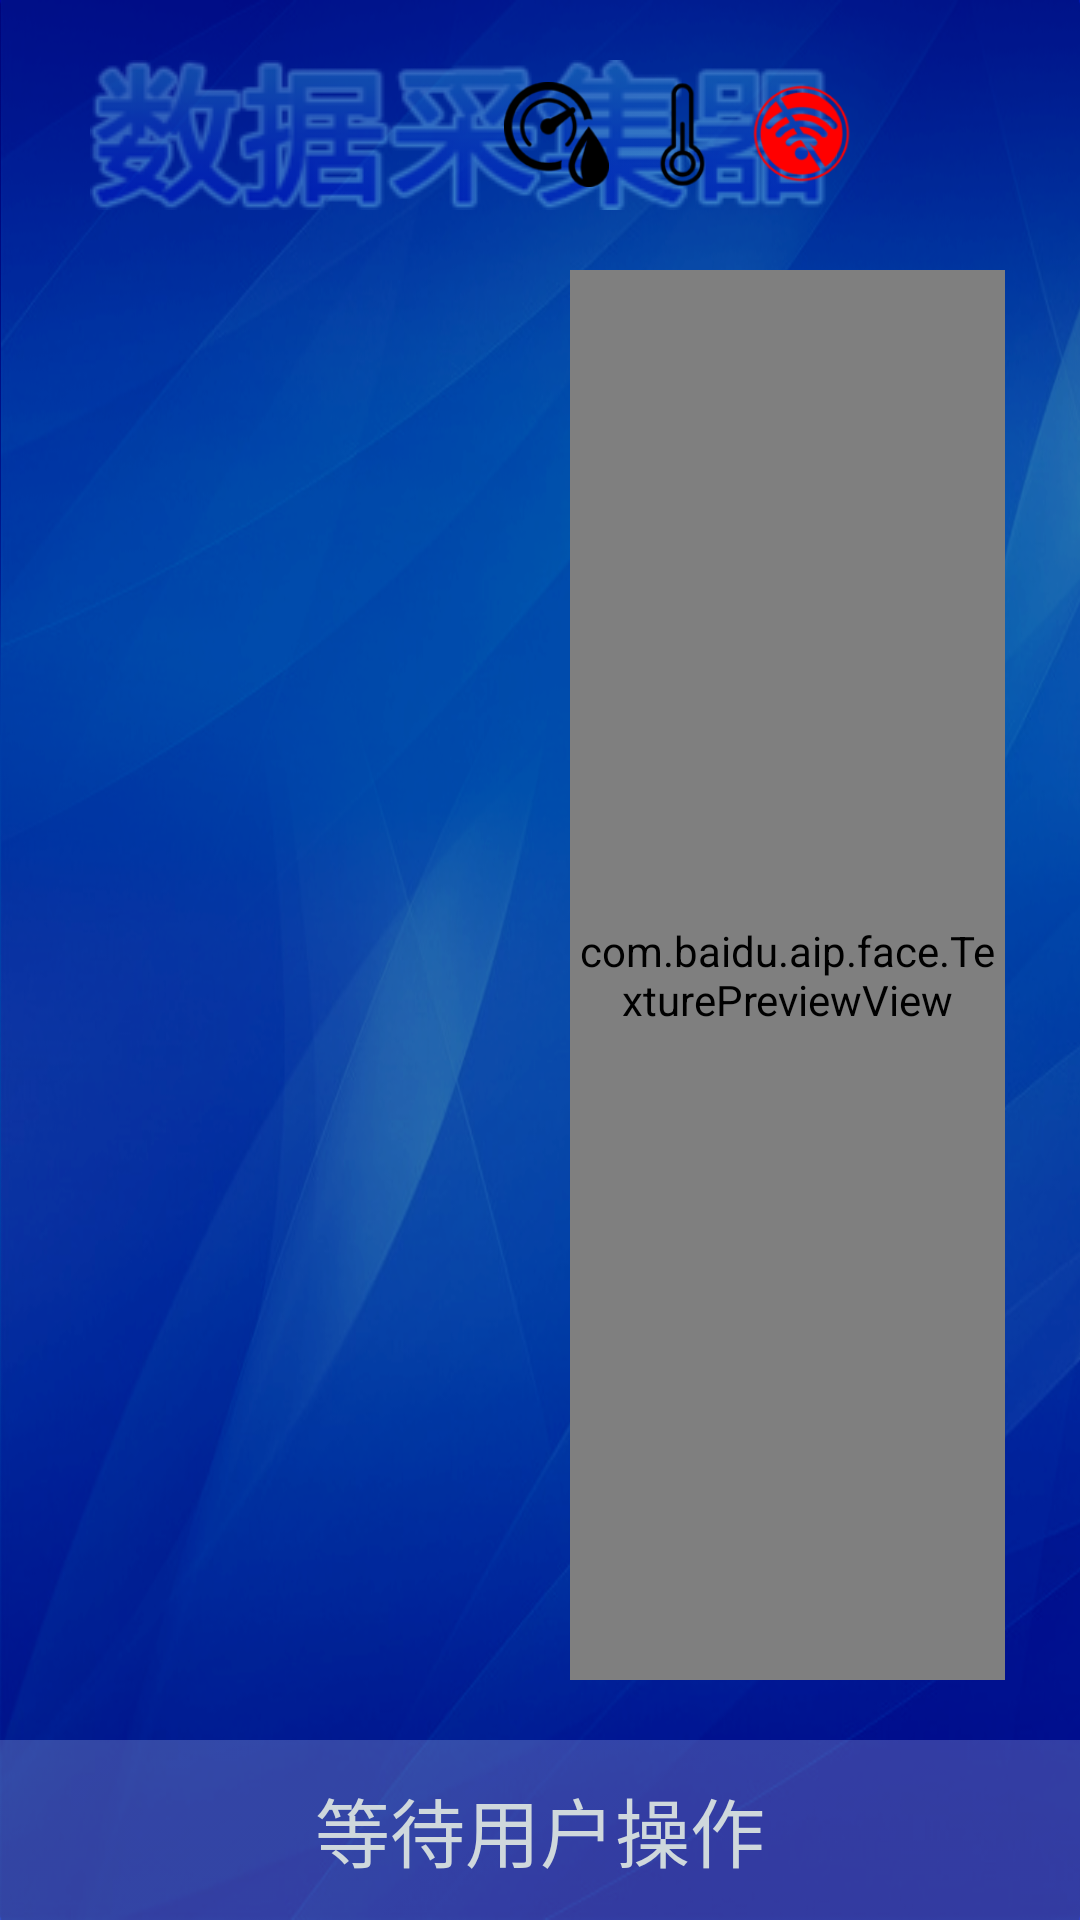

Produce the Android XML layout that renders to this screen, including the resource entries it uses.
<!-- AndroidManifest.xml: application theme AppTheme -->
<!-- res/layout/activity_main1.xml -->
<?xml version="1.0" encoding="utf-8"?>
<RelativeLayout xmlns:android="http://schemas.android.com/apk/res/android"
    xmlns:tools="http://schemas.android.com/tools"
    android:layout_width="match_parent"
    android:layout_height="match_parent"
    android:background="@drawable/index_bg"
    tools:context=".MainActivity">

    <android.gesture.GestureOverlayView
        android:id="@+id/gestures_overlay"
        android:layout_width="290dp"
        android:layout_height="70dp"
        android:layout_weight="1.0"
        android:eventsInterceptionEnabled="true"
        android:gestureStrokeType="multiple"></android.gesture.GestureOverlayView>

    <RelativeLayout
        android:id="@+id/relativeLayout"
        android:layout_width="match_parent"
        android:layout_height="wrap_content"
        android:layout_marginStart="30dp"
        android:layout_marginTop="20dp"
        android:layout_marginEnd="30dp">

        <ImageView
            android:id="@+id/logo"
            android:layout_width="wrap_content"
            android:layout_height="wrap_content"
            android:src="@drawable/logo1" />

        <TextView
            android:id="@+id/tv_time"
            android:layout_width="wrap_content"
            android:layout_height="wrap_content"
            android:layout_alignParentRight="true"
            android:layout_centerVertical="true"
            android:textColor="@color/primary_light"
            android:textSize="25sp" />

        <ImageView
            android:id="@+id/iv_lock"
            android:layout_width="35dp"
            android:layout_height="35dp"
            android:layout_centerVertical="true"
            android:layout_marginRight="5dp"
            android:layout_toLeftOf="@id/tv_time"
            android:src="@drawable/ic_lockup" />

        <ImageView
            android:id="@+id/iv_network"
            android:layout_width="35dp"
            android:layout_height="35dp"
            android:layout_centerVertical="true"
            android:layout_marginRight="5dp"
            android:layout_toLeftOf="@id/iv_lock"
            android:src="@drawable/non_wifi" />

        <TextView
            android:id="@+id/tv_temp"
            android:layout_width="wrap_content"
            android:layout_height="wrap_content"
            android:layout_centerVertical="true"
            android:layout_marginRight="5dp"
            android:layout_toLeftOf="@id/iv_network"
            android:textColor="@color/primary_light"
            android:textSize="25sp" />

        <ImageView
            android:id="@+id/iv_temp"
            android:layout_width="35dp"
            android:layout_height="35dp"
            android:layout_centerVertical="true"
            android:layout_toLeftOf="@+id/tv_temp"
            android:src="@drawable/temperature" />

        <TextView
            android:id="@+id/tv_humid"
            android:layout_width="wrap_content"
            android:layout_height="wrap_content"
            android:layout_centerVertical="true"
            android:layout_marginRight="2dp"
            android:layout_toLeftOf="@id/iv_temp"
            android:textColor="@color/primary_light"
            android:textSize="25sp" />

        <ImageView
            android:id="@+id/iv_humid"
            android:layout_width="35dp"
            android:layout_height="35dp"
            android:layout_centerVertical="true"
            android:layout_marginRight="5dp"
            android:layout_toLeftOf="@+id/tv_humid"
            android:src="@drawable/humidity" />
    </RelativeLayout>

    <LinearLayout
        android:layout_width="match_parent"
        android:layout_height="match_parent"
        android:layout_marginLeft="15dp"
        android:layout_marginTop="80dp"
        android:layout_marginRight="15dp"
        android:layout_marginBottom="70dp"
        android:orientation="horizontal">

        <LinearLayout
            android:layout_width="match_parent"
            android:layout_height="match_parent"
            android:layout_weight="1"
            android:layout_marginLeft="10dp"
            android:layout_marginTop="10dp"
            android:layout_marginRight="10dp"
            android:layout_marginBottom="10dp">

            <ImageView
                android:id="@+id/img_captured1"
                android:layout_width="wrap_content"
                android:layout_height="wrap_content"
              />
        </LinearLayout>

        <LinearLayout
            android:layout_width="match_parent"
            android:layout_height="match_parent"
            android:layout_weight="1"
            android:layout_marginLeft="10dp"
            android:layout_marginTop="10dp"
            android:layout_marginRight="10dp"
            android:layout_marginBottom="10dp">

            <RelativeLayout
                android:layout_width="match_parent"
                android:layout_height="match_parent">

                <com.baidu.aip.face.TexturePreviewView
                    android:id="@+id/preview_view"
                    android:layout_width="match_parent"
                    android:layout_height="match_parent" />

                <TextureView
                    android:id="@+id/texture_view"
                    android:layout_width="match_parent"
                    android:layout_height="match_parent"
                    android:layout_centerInParent="true" />
            </RelativeLayout>

        </LinearLayout>
    </LinearLayout>

    <RelativeLayout
        android:layout_width="match_parent"
        android:layout_height="wrap_content"
        android:layout_alignParentStart="true"
        android:layout_alignParentBottom="true"
        android:background="@drawable/information_bg">

        <TextView
            android:id="@+id/tv_info"
            android:layout_width="wrap_content"
            android:layout_height="wrap_content"
            android:layout_centerInParent="true"
            android:text="等待用户操作"
            android:textColor="@color/primary_light"
            android:textSize="25sp"
            android:typeface="monospace" />

    </RelativeLayout>

</RelativeLayout>
<!-- resources referenced by this layout -->
<resources>
  <color name="primary_light">#CFD8DC</color>
  <!-- drawable humidity: png bitmap (drawable, 3818 bytes) -->
  <!-- drawable index_bg: png bitmap (drawable, 375959 bytes) -->
  <!-- drawable information_bg: png bitmap (drawable, 1394 bytes) -->
  <!-- drawable logo1: png bitmap (drawable, 18712 bytes) -->
  <!-- drawable non_wifi: png bitmap (drawable, 6215 bytes) -->
  <!-- drawable temperature: png bitmap (drawable, 2169 bytes) -->
  <style name="AppTheme" parent="Theme.AppCompat.Light.DarkActionBar">
          
          <item name="colorPrimary">@color/colorPrimary</item>
          <item name="colorPrimaryDark">@color/colorPrimaryDark</item>
          <item name="colorAccent">@color/colorAccent</item>
      </style>
  <color name="colorPrimary">#3F51B5</color>
  <color name="colorPrimaryDark">#303F9F</color>
  <color name="colorAccent">#FF4081</color>
</resources>
